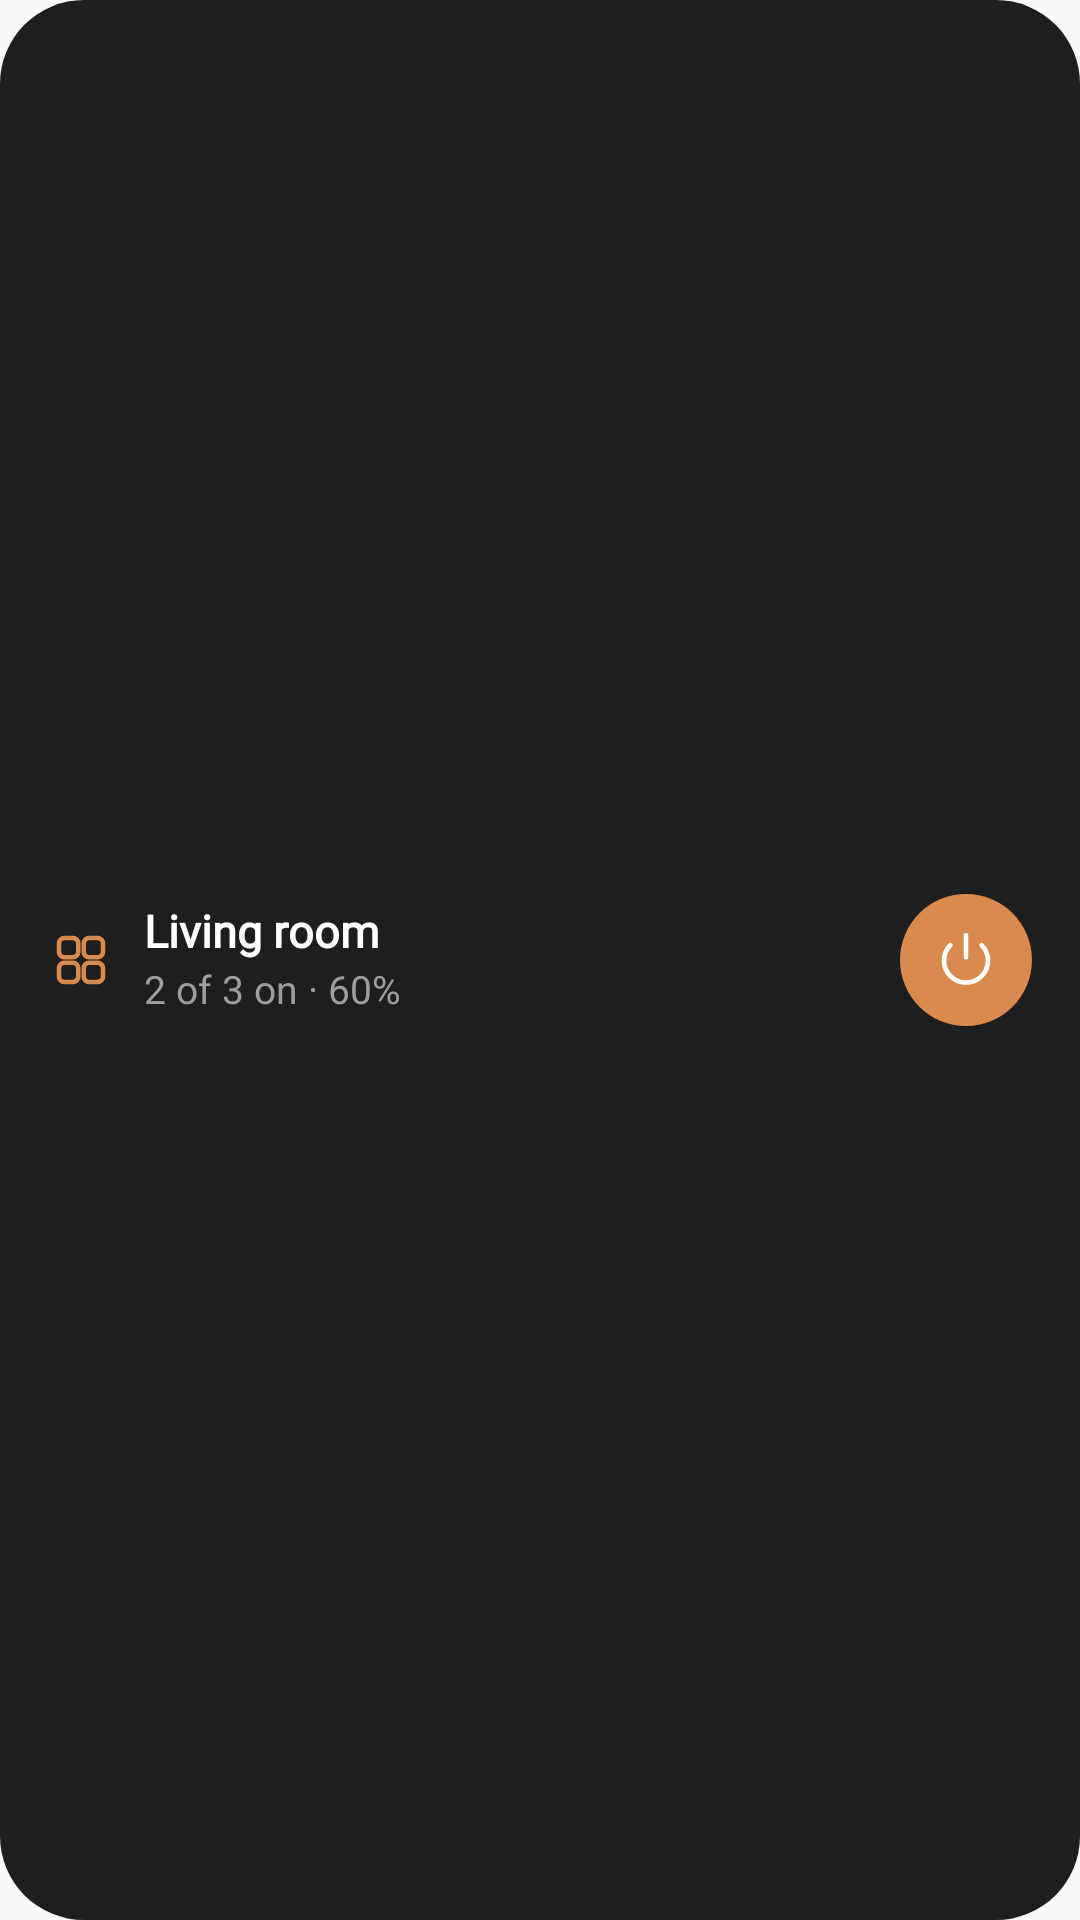

Reconstruct the res/layout file that produces this screen, plus the resources it refers to.
<!-- AndroidManifest.xml: application theme AppTheme -->
<!-- res/layout/wgp_room.xml -->
<?xml version="1.0" encoding="utf-8"?>
<FrameLayout xmlns:android="http://schemas.android.com/apk/res/android"
    android:id="@android:id/background"
    android:layout_width="match_parent"
    android:layout_height="match_parent">
    <ImageView android:layout_width="match_parent" android:layout_height="match_parent" android:scaleType="fitXY" android:src="@drawable/wg_card" android:tint="#1E1E1E" android:importantForAccessibility="no" />
    <LinearLayout android:layout_width="match_parent" android:layout_height="match_parent" android:orientation="vertical" android:gravity="center_vertical" android:padding="16dp">
<LinearLayout android:layout_width="match_parent" android:layout_height="wrap_content" android:gravity="center_vertical" android:orientation="horizontal">
      <ImageView android:layout_width="22dp" android:layout_height="22dp" android:layout_marginEnd="10dp" android:src="@drawable/wi_grid" android:tint="#D98A4E" />
      <LinearLayout android:layout_width="0dp" android:layout_height="wrap_content" android:layout_weight="1" android:orientation="vertical">
        <TextView style="@style/WgText.Bold" android:layout_width="wrap_content" android:layout_height="wrap_content" android:text="Living room" android:textColor="#FFFFFF" android:textSize="15sp" /><LinearLayout android:layout_width="wrap_content" android:layout_height="wrap_content" android:layout_marginTop="3dp" android:orientation="horizontal"><TextView style="@style/WgText" android:layout_width="wrap_content" android:layout_height="wrap_content" android:text="2 of 3 on · 60%" android:textColor="#9E9E9E" android:textSize="13sp" /></LinearLayout></LinearLayout><FrameLayout android:layout_width="44dp" android:layout_height="44dp" android:layout_marginStart="8dp">
          <ImageView android:layout_width="match_parent" android:layout_height="match_parent" android:src="@drawable/wg_dot" android:tint="#D98A4E" />
          <ImageView android:layout_width="22dp" android:layout_height="22dp" android:layout_gravity="center" android:src="@drawable/wi_power" android:tint="#FFFFFF" /></FrameLayout></LinearLayout>
    </LinearLayout>
</FrameLayout>
<!-- resources referenced by this layout -->
<resources>
  <!-- drawable wg_card (drawable) -->
  <?xml version="1.0" encoding="utf-8"?>
  <shape xmlns:android="http://schemas.android.com/apk/res/android" android:shape="rectangle">
      <solid android:color="#FFFFFFFF" />
      <corners android:radius="28dp" />
  </shape>
  <!-- drawable wg_dot (drawable) -->
  <?xml version="1.0" encoding="utf-8"?>
  <shape xmlns:android="http://schemas.android.com/apk/res/android" android:shape="oval">
      <solid android:color="#FFFFFFFF" />
  </shape>
  <!-- drawable wi_grid (drawable) -->
  <?xml version="1.0" encoding="utf-8"?>
  <vector xmlns:android="http://schemas.android.com/apk/res/android" android:width="24dp" android:height="24dp"
      android:viewportWidth="24" android:viewportHeight="24">
      <path android:strokeColor="#FFFFFFFF" android:strokeWidth="1.7" android:strokeLineCap="round" android:strokeLineJoin="round" android:fillColor="#00000000"
          android:pathData="M6,4.0h3a2,2 0 0,1 2,2v3a2,2 0 0,1 -2,2h-3a2,2 0 0,1 -2,-2v-3a2,2 0 0,1 2,-2z" />
      <path android:strokeColor="#FFFFFFFF" android:strokeWidth="1.7" android:strokeLineCap="round" android:strokeLineJoin="round" android:fillColor="#00000000"
          android:pathData="M15,4.0h3a2,2 0 0,1 2,2v3a2,2 0 0,1 -2,2h-3a2,2 0 0,1 -2,-2v-3a2,2 0 0,1 2,-2z" />
      <path android:strokeColor="#FFFFFFFF" android:strokeWidth="1.7" android:strokeLineCap="round" android:strokeLineJoin="round" android:fillColor="#00000000"
          android:pathData="M6,13.0h3a2,2 0 0,1 2,2v3a2,2 0 0,1 -2,2h-3a2,2 0 0,1 -2,-2v-3a2,2 0 0,1 2,-2z" />
      <path android:strokeColor="#FFFFFFFF" android:strokeWidth="1.7" android:strokeLineCap="round" android:strokeLineJoin="round" android:fillColor="#00000000"
          android:pathData="M15,13.0h3a2,2 0 0,1 2,2v3a2,2 0 0,1 -2,2h-3a2,2 0 0,1 -2,-2v-3a2,2 0 0,1 2,-2z" />
  </vector>
  <!-- drawable wi_power (drawable) -->
  <?xml version="1.0" encoding="utf-8"?>
  <vector xmlns:android="http://schemas.android.com/apk/res/android" android:width="24dp" android:height="24dp"
      android:viewportWidth="24" android:viewportHeight="24">
      <path android:strokeColor="#FFFFFFFF" android:strokeWidth="1.7" android:strokeLineCap="round" android:strokeLineJoin="round" android:fillColor="#00000000"
          android:pathData="M12 3v8" />
      <path android:strokeColor="#FFFFFFFF" android:strokeWidth="1.7" android:strokeLineCap="round" android:strokeLineJoin="round" android:fillColor="#00000000"
          android:pathData="M6.3 6.6a8 8 0 1 0 11.4 0" />
  </vector>
  <style name="WgText">
          <item name="android:fontFamily">sans-serif</item>
          <item name="android:includeFontPadding">false</item>
          <item name="android:singleLine">true</item>
          <item name="android:ellipsize">end</item>
      </style>
  <style name="WgText.Bold">
          <item name="android:textStyle">bold</item>
      </style>
  <style name="AppTheme" parent="Theme.AppCompat.Light.DarkActionBar">
          
          <item name="colorPrimary">@color/colorPrimary</item>
          <item name="colorPrimaryDark">@color/colorPrimaryDark</item>
          <item name="colorAccent">@color/colorAccent</item>
      </style>
  <!-- not gathered from this repository: default colours our renderer supplied (Android Studio template values) -->
  <color name="colorPrimary">#FF6200EE</color>
  <color name="colorPrimaryDark">#FF3700B3</color>
  <color name="colorAccent">#FF03DAC5</color>
</resources>
